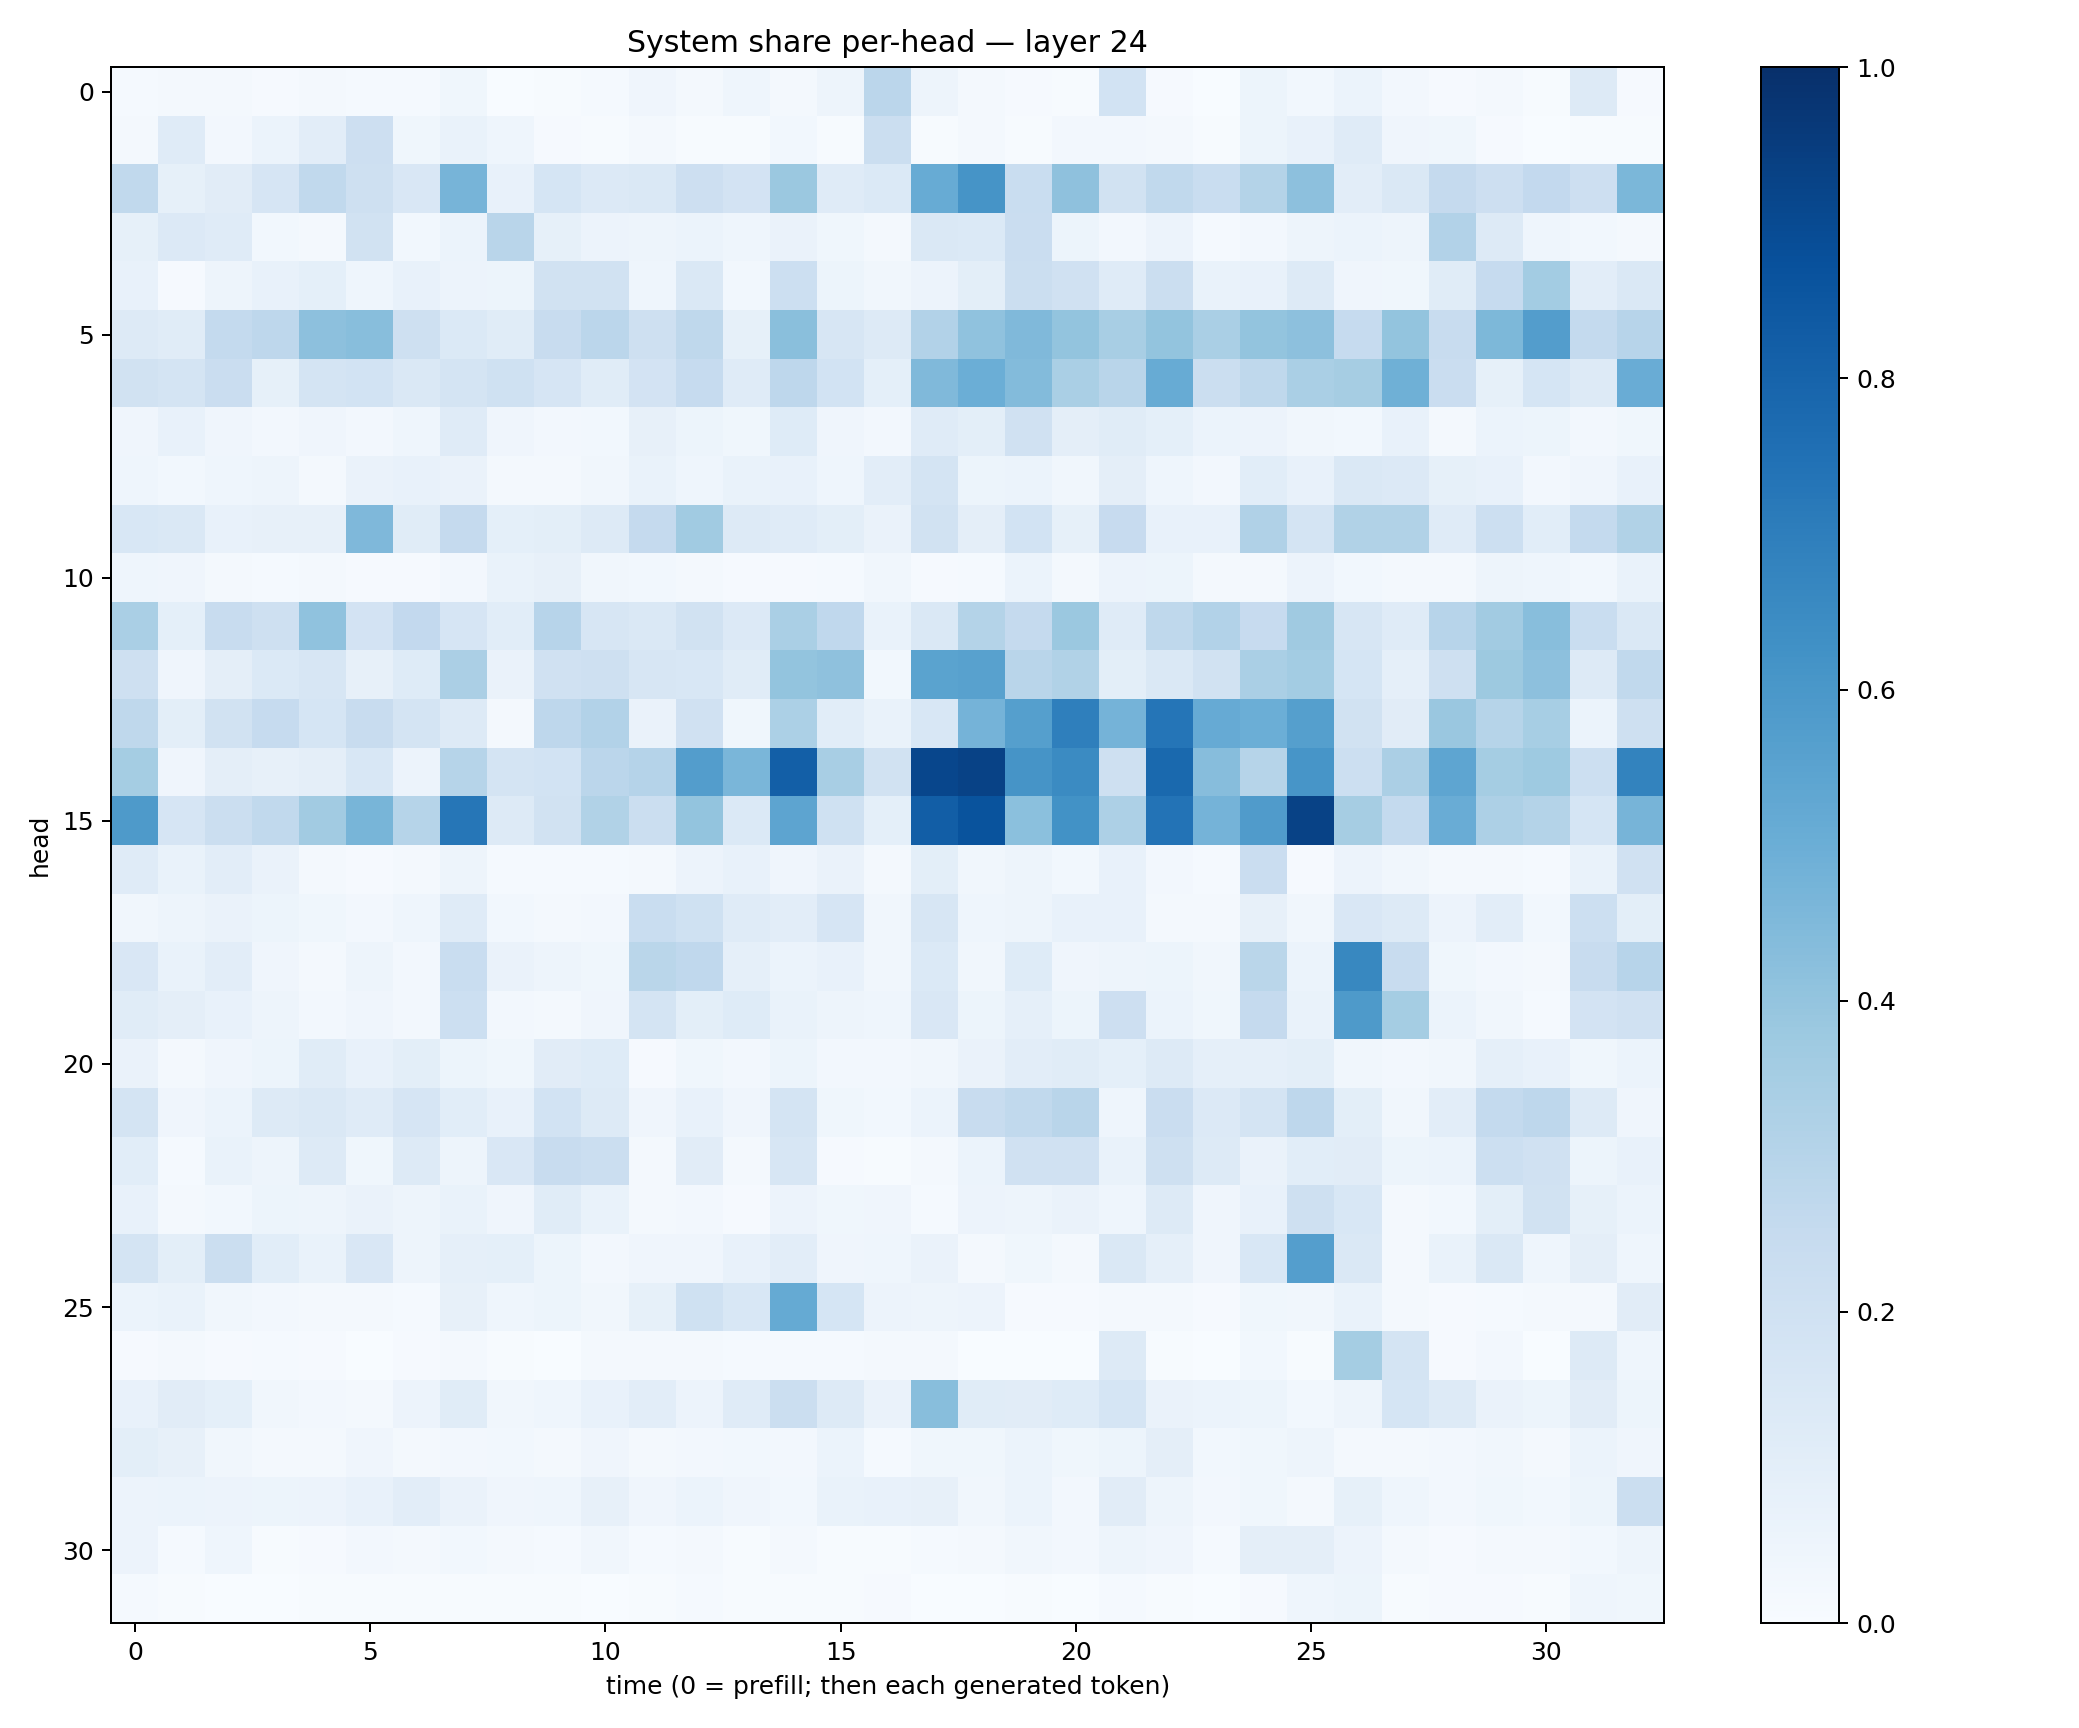

Data behind this chart, as committed beside it:
0.012585423, 0.022754975, 0.020321738, 0.010312054, 0.021710362, 0.014760628, 0.013159071, 0.03722173, 0.0037235066, 0.0048057972, 0.014897897, 0.039582524, 0.017273203, 0.04392039, 0.02052478, 0.048898913, 0.28294808, 0.049846847, 0.018453905, 0.009343874, 0.006121489, 0.18678582, 0.008614028, 0.002828043
0.02167, 0.1182, 0.02357, 0.05953, 0.1024, 0.2145, 0.03691, 0.07029, 0.04382, 0.009739, 0.00632, 0.01585, 0.00439, 0.006387, 0.02931, 0.006355, 0.2257, 0.006865, 0.01756, 0.006451, 0.02555, 0.02692, 0.02159, 0.006116
0.2626, 0.08367, 0.1101, 0.1641, 0.2641, 0.2089, 0.1498, 0.4704, 0.073, 0.17, 0.1338, 0.1419, 0.213, 0.1816, 0.3822, 0.121, 0.1371, 0.5083, 0.6109, 0.2332, 0.4129, 0.1911, 0.264, 0.233
0.08561, 0.1359, 0.1205, 0.0285, 0.01734, 0.1941, 0.02772, 0.0605, 0.2921, 0.08274, 0.05764, 0.04784, 0.0623, 0.04306, 0.0626, 0.03855, 0.0194, 0.1474, 0.1382, 0.2267, 0.05157, 0.02629, 0.0565, 0.0151
0.07623, 0.01141, 0.04769, 0.07143, 0.09062, 0.04338, 0.07366, 0.05471, 0.0544, 0.1877, 0.1879, 0.04433, 0.1474, 0.03052, 0.2178, 0.05178, 0.03151, 0.05783, 0.1012, 0.2265, 0.1979, 0.1176, 0.2246, 0.0701
0.1273, 0.1151, 0.2541, 0.2735, 0.4177, 0.4275, 0.2061, 0.1369, 0.1135, 0.2353, 0.283, 0.2102, 0.2731, 0.08485, 0.4252, 0.1573, 0.1288, 0.3102, 0.41, 0.4468, 0.4022, 0.3415, 0.4009, 0.3387
0.1919, 0.1788, 0.2295, 0.08509, 0.1725, 0.1874, 0.1449, 0.1766, 0.2019, 0.1665, 0.1152, 0.1827, 0.2479, 0.1173, 0.2746, 0.1867, 0.09091, 0.4476, 0.4962, 0.4408, 0.3392, 0.2894, 0.5116, 0.2204
0.03981, 0.07284, 0.04026, 0.02438, 0.04186, 0.02393, 0.04615, 0.1185, 0.04249, 0.0273, 0.02796, 0.07872, 0.05098, 0.03603, 0.122, 0.04026, 0.02626, 0.1209, 0.09794, 0.1969, 0.0947, 0.1153, 0.09285, 0.05932
0.04315, 0.02848, 0.04684, 0.04769, 0.02235, 0.06293, 0.07335, 0.06274, 0.01937, 0.01748, 0.03416, 0.06651, 0.04488, 0.06762, 0.07513, 0.04321, 0.1035, 0.1759, 0.05316, 0.06233, 0.03364, 0.09723, 0.04549, 0.02409
0.1544, 0.1458, 0.07726, 0.07946, 0.08051, 0.4494, 0.1151, 0.2501, 0.0928, 0.1014, 0.1289, 0.2533, 0.3662, 0.1301, 0.1209, 0.1013, 0.06458, 0.1879, 0.09382, 0.1849, 0.08565, 0.2454, 0.07503, 0.07463
0.04352, 0.03976, 0.01799, 0.01244, 0.01827, 0.01168, 0.009748, 0.02424, 0.06796, 0.07932, 0.03508, 0.02783, 0.01876, 0.008188, 0.01107, 0.01489, 0.03393, 0.009273, 0.01557, 0.06191, 0.02283, 0.0569, 0.0538, 0.02001
0.3368, 0.09332, 0.2393, 0.2049, 0.4091, 0.1798, 0.2595, 0.1642, 0.1068, 0.296, 0.1634, 0.1477, 0.1917, 0.1329, 0.336, 0.2684, 0.06972, 0.1442, 0.3075, 0.2506, 0.3803, 0.1196, 0.2711, 0.3104
0.2069, 0.04142, 0.09547, 0.1405, 0.1597, 0.08059, 0.124, 0.3324, 0.06553, 0.1953, 0.2057, 0.1604, 0.1552, 0.1169, 0.3987, 0.414, 0.02817, 0.5485, 0.5579, 0.2892, 0.3157, 0.09874, 0.1442, 0.1887
0.2722, 0.1013, 0.188, 0.2463, 0.1699, 0.2384, 0.1734, 0.1284, 0.02231, 0.2739, 0.309, 0.06565, 0.1977, 0.03537, 0.3296, 0.1087, 0.06762, 0.1552, 0.474, 0.5644, 0.6921, 0.4731, 0.732, 0.5138
0.3525, 0.03908, 0.09701, 0.08126, 0.09621, 0.1524, 0.05604, 0.2985, 0.1733, 0.1847, 0.2827, 0.303, 0.5704, 0.4635, 0.8172, 0.3407, 0.192, 0.9103, 0.928, 0.613, 0.651, 0.2046, 0.7791, 0.4328
0.5898, 0.1676, 0.2228, 0.2637, 0.3596, 0.466, 0.2981, 0.7292, 0.1267, 0.1941, 0.3162, 0.22, 0.4006, 0.1386, 0.5408, 0.2001, 0.09038, 0.8231, 0.8644, 0.4195, 0.623, 0.3279, 0.7406, 0.4763
0.12, 0.06804, 0.1018, 0.06612, 0.0225, 0.01168, 0.02289, 0.04725, 0.01444, 0.01542, 0.01301, 0.01945, 0.05581, 0.071, 0.0407, 0.06326, 0.02265, 0.09858, 0.03359, 0.04795, 0.03058, 0.07737, 0.02698, 0.01378
0.03385, 0.04809, 0.06533, 0.05153, 0.03649, 0.02384, 0.04675, 0.1204, 0.03057, 0.01937, 0.02639, 0.2339, 0.2005, 0.1174, 0.1046, 0.1671, 0.03355, 0.1587, 0.04687, 0.05066, 0.07805, 0.07759, 0.02052, 0.02139
0.1493, 0.06715, 0.1016, 0.04227, 0.02137, 0.05069, 0.02443, 0.2319, 0.06462, 0.0502, 0.03796, 0.286, 0.2666, 0.08602, 0.06213, 0.0751, 0.03389, 0.1368, 0.03423, 0.1218, 0.04016, 0.04895, 0.0544, 0.03229
0.1153, 0.09468, 0.0747, 0.04763, 0.02604, 0.04255, 0.02457, 0.218, 0.02642, 0.01942, 0.04042, 0.1724, 0.09979, 0.125, 0.06916, 0.04781, 0.04397, 0.1523, 0.05359, 0.08935, 0.0508, 0.2121, 0.06223, 0.03888
0.06624, 0.0222, 0.04135, 0.05081, 0.1165, 0.07364, 0.09887, 0.05375, 0.03729, 0.1121, 0.1222, 0.007889, 0.03672, 0.02381, 0.05112, 0.02465, 0.02635, 0.03469, 0.06295, 0.1026, 0.1161, 0.09154, 0.1265, 0.08603
0.1736, 0.04188, 0.06227, 0.1252, 0.142, 0.1204, 0.1648, 0.1088, 0.07404, 0.1856, 0.1308, 0.04105, 0.07743, 0.04292, 0.1791, 0.03542, 0.03117, 0.06085, 0.2377, 0.2644, 0.2928, 0.04333, 0.229, 0.1336
0.1065, 0.01353, 0.06713, 0.04913, 0.1288, 0.03668, 0.1269, 0.04868, 0.1508, 0.2401, 0.2196, 0.0218, 0.1112, 0.01948, 0.1626, 0.01148, 0.004897, 0.02106, 0.06232, 0.1965, 0.1966, 0.06702, 0.2108, 0.1291
0.07367, 0.01791, 0.0287, 0.05157, 0.04915, 0.06505, 0.04732, 0.06825, 0.04083, 0.1138, 0.06946, 0.02134, 0.02372, 0.008003, 0.05609, 0.03763, 0.03984, 0.01194, 0.05752, 0.04848, 0.06541, 0.04321, 0.1258, 0.04212
0.1772, 0.0978, 0.2207, 0.1072, 0.06694, 0.1495, 0.04938, 0.08689, 0.09111, 0.05291, 0.02709, 0.04285, 0.0392, 0.07661, 0.1034, 0.03956, 0.0468, 0.06503, 0.01694, 0.03536, 0.01959, 0.1467, 0.08686, 0.04279
0.06246, 0.0675, 0.03132, 0.02662, 0.02338, 0.02, 0.01311, 0.07856, 0.04388, 0.0529, 0.03163, 0.08586, 0.2025, 0.1559, 0.5166, 0.1689, 0.05682, 0.05012, 0.05798, 0.009734, 0.01141, 0.01927, 0.0184, 0.009223
0.01036, 0.0206, 0.008056, 0.01372, 0.00958, 0.00279, 0.00799, 0.01898, 0.00504, 0.002857, 0.01684, 0.02137, 0.02311, 0.01271, 0.01182, 0.0121, 0.01679, 0.02105, 0.002074, 0.003, 0.003347, 0.1291, 0.006288, 0.002451
0.07666, 0.1122, 0.09032, 0.03363, 0.02508, 0.01776, 0.05498, 0.1168, 0.0324, 0.04532, 0.07448, 0.1054, 0.05593, 0.1202, 0.2252, 0.1254, 0.0638, 0.4258, 0.1156, 0.1107, 0.1243, 0.1693, 0.06576, 0.05923
0.0989, 0.07852, 0.03318, 0.01914, 0.02179, 0.04175, 0.02306, 0.02688, 0.02772, 0.0188, 0.0421, 0.0176, 0.02429, 0.02779, 0.02627, 0.05885, 0.01433, 0.03834, 0.03899, 0.06203, 0.03739, 0.05138, 0.09679, 0.03054
0.05525, 0.05914, 0.05858, 0.05429, 0.05772, 0.07753, 0.1026, 0.06363, 0.03927, 0.04434, 0.07912, 0.04111, 0.05992, 0.04099, 0.02903, 0.06939, 0.07494, 0.0783, 0.03268, 0.05935, 0.02637, 0.1106, 0.04714, 0.02396
0.05472, 0.01544, 0.04356, 0.006937, 0.01011, 0.02505, 0.02073, 0.02936, 0.02174, 0.01375, 0.03153, 0.01422, 0.01853, 0.005649, 0.01945, 0.006372, 0.004769, 0.01312, 0.01819, 0.03195, 0.0262, 0.05077, 0.04013, 0.01318
0.01378, 0.00569, 0.003526, 0.003775, 0.004803, 0.006497, 0.00475, 0.006503, 0.005169, 0.004244, 0.003238, 0.005296, 0.01296, 0.006457, 0.00424, 0.005273, 0.009111, 0.003328, 0.001778, 0.004415, 0.00344, 0.01245, 0.004803, 0.003589
